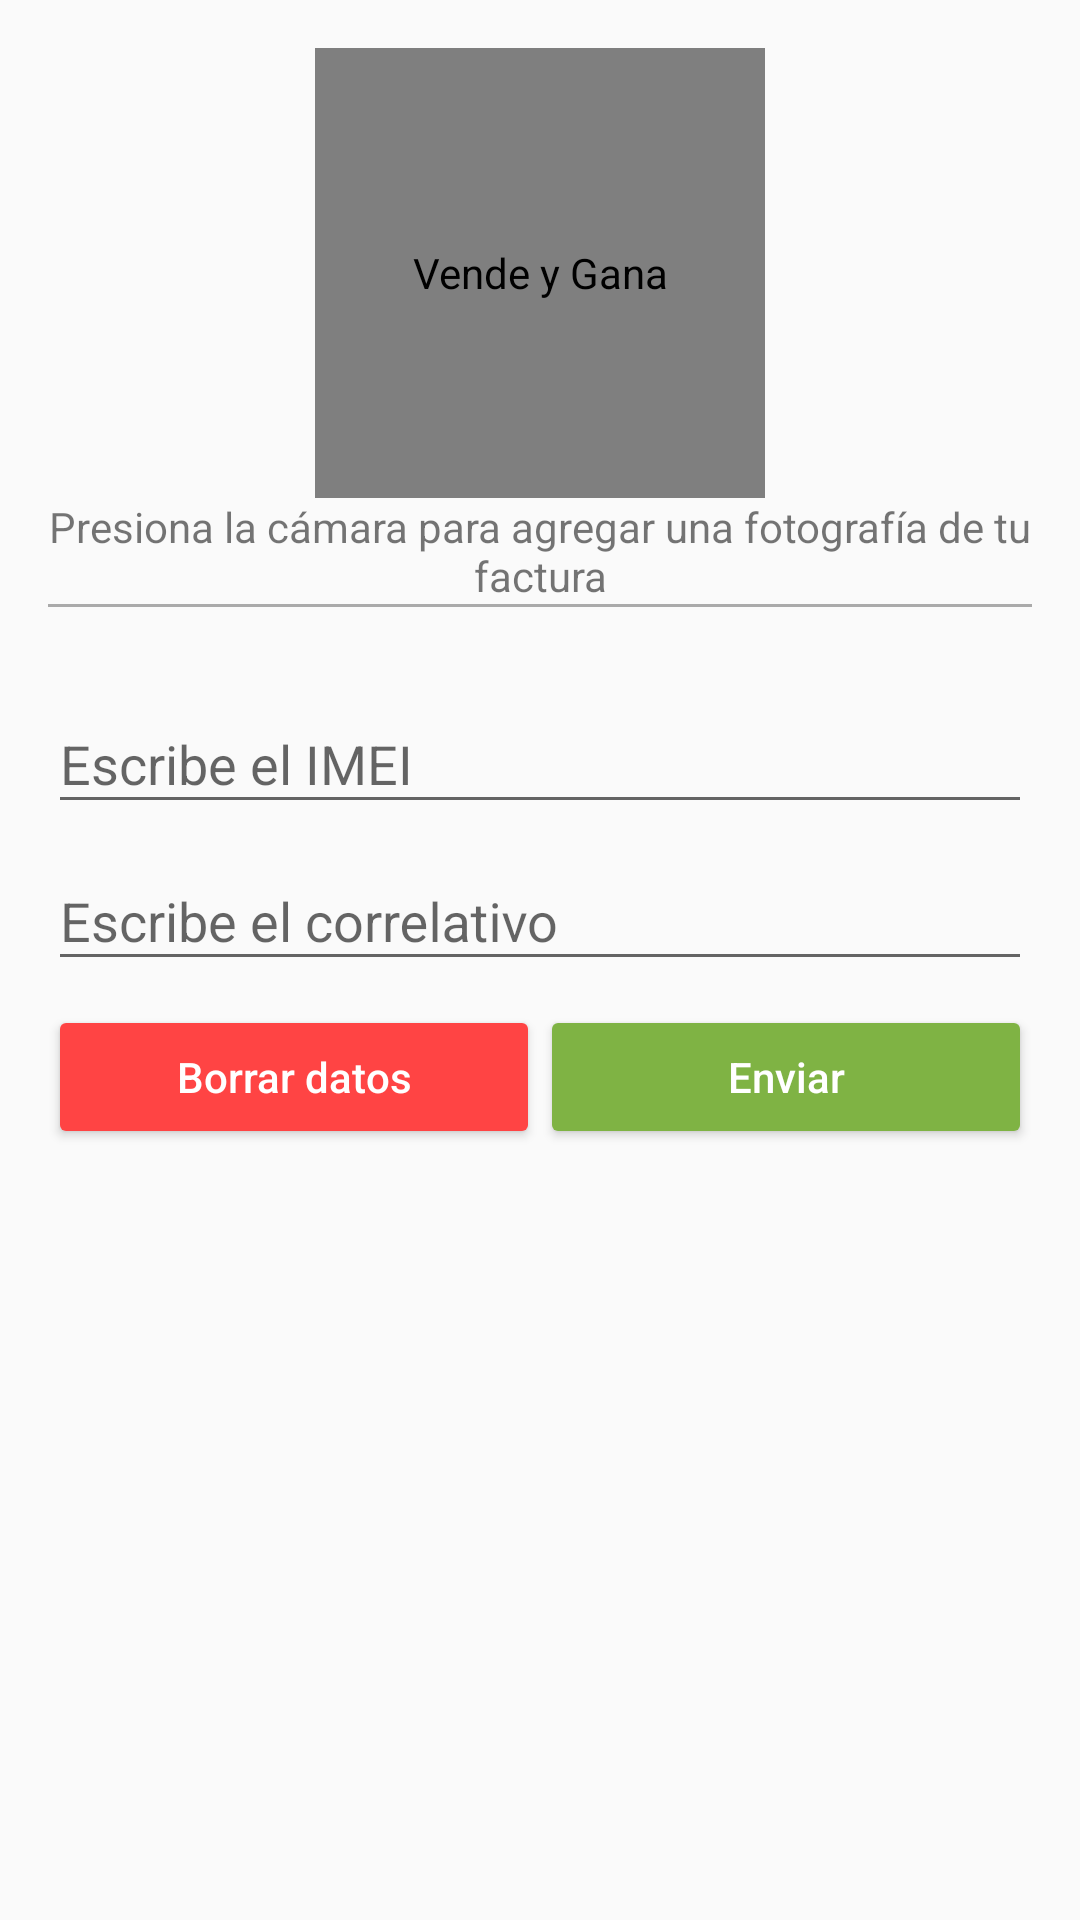

Write the Android layout XML for this screen, with the resource values it uses.
<!-- AndroidManifest.xml: application theme AppTheme -->
<!-- res/layout/fragment_venta.xml -->
<android.support.v4.widget.NestedScrollView xmlns:android="http://schemas.android.com/apk/res/android"
    xmlns:tools="http://schemas.android.com/tools"
    android:layout_width="match_parent"
    android:layout_height="match_parent"
    tools:context=".contenedor.fragments.venta.view.FragmentVenta">
    <LinearLayout
        android:layout_width="match_parent"
        android:layout_height="match_parent"
        android:orientation="vertical"
        android:id="@+id/linearVenta"
        android:padding="@dimen/activity_horizontal_margin"
        >
        <de.hdodenhof.circleimageview.CircleImageView
            android:id="@+id/imgFoto"
            android:layout_width="150dp"
            android:layout_height="150dp"
            android:layout_gravity="center_horizontal"
            android:background="?attr/selectableItemBackground"
            android:clickable="true"
            android:contentDescription="@string/app_name"
            android:focusable="true"
            android:src="@drawable/ic_camara" />

        <TextView
            android:id="@+id/lblFoto"
            android:layout_width="match_parent"
            android:layout_height="wrap_content"
            android:gravity="center"
            android:text="@string/help_photo" />

        <View
            android:layout_width="match_parent"
            android:layout_height="@dimen/linea"
            android:background="@android:color/darker_gray" />

        <android.support.design.widget.TextInputLayout
            android:layout_width="match_parent"
            android:layout_height="wrap_content"
            android:layout_marginTop="@dimen/margin_top_med">

            <EditText
                android:id="@+id/inputImei"
                android:layout_width="match_parent"
                android:layout_height="wrap_content"
                android:drawableLeft="@drawable/ic_imei"
                android:drawablePadding="@dimen/paddDrawable"
                android:drawableStart="@drawable/ic_imei"
                android:hint="@string/numero_imei"
                android:inputType="number" />
        </android.support.design.widget.TextInputLayout>

        <android.support.design.widget.TextInputLayout
            android:layout_width="match_parent"
            android:layout_height="wrap_content">

            <EditText
                android:id="@+id/inputCorrelativo"
                android:layout_width="match_parent"
                android:layout_height="wrap_content"
                android:drawableLeft="@drawable/ic_correlativo"
                android:drawablePadding="@dimen/paddDrawable"
                android:drawableStart="@drawable/ic_correlativo"
                android:hint="@string/correlativo"
                android:inputType="number" />
        </android.support.design.widget.TextInputLayout>




        <LinearLayout
            android:layout_width="match_parent"
            android:layout_height="wrap_content"
            android:orientation="horizontal">

            <Button
                android:id="@+id/btnBorrar"
                android:layout_width="0dp"
                android:layout_height="wrap_content"
                android:layout_marginTop="@dimen/appbar_padding_top"
                android:layout_weight="1"
                android:text="@string/borrardatos"
                android:textAllCaps="false"
                android:theme="@style/AppTheme.BotonRojo" />

            <Button
                android:id="@+id/btnEnviar"
                android:layout_width="0dp"
                android:layout_height="wrap_content"
                android:layout_marginTop="@dimen/appbar_padding_top"
                android:layout_weight="1"
                android:text="@string/enviar"
                android:textAllCaps="false"
                android:theme="@style/AppTheme.botonVerde" />
        </LinearLayout>
    </LinearLayout>

</android.support.v4.widget.NestedScrollView>
<!-- resources referenced by this layout -->
<resources>
  <dimen name="activity_horizontal_margin">16dp</dimen>
  <dimen name="appbar_padding_top">8dp</dimen>
  <dimen name="linea">1dp</dimen>
  <dimen name="margin_top_med">20dp</dimen>
  <dimen name="paddDrawable">5dp</dimen>
  <!-- drawable ic_camara: png bitmap (drawable-hdpi, 17002 bytes) -->
  <string name="app_name">Vende y Gana</string>
  <string name="borrardatos">Borrar datos</string>
  <string name="correlativo">Escribe el correlativo</string>
  <string name="enviar">Enviar</string>
  <string name="help_photo">Presiona la cámara para agregar una fotografía de tu factura</string>
  <string name="numero_imei">Escribe el IMEI</string>
  <style name="AppTheme.BotonRojo" parent="Widget.AppCompat.Button.Colored">
          <item name="colorButtonNormal">@color/rojo</item>
          <item name="android:textColor">@android:color/white</item>
      </style>
  <style name="AppTheme.botonVerde" parent="Widget.AppCompat.Button.Colored">
          <item name="colorButtonNormal">@color/colorAccentDark</item>
          <item name="android:textColor">@android:color/white</item>
      </style>
  <style name="AppTheme" parent="Theme.AppCompat.Light.DarkActionBar">
          
          <item name="colorPrimary">@color/colorPrimary</item>
          <item name="colorPrimaryDark">@color/colorPrimaryDark</item>
          <item name="colorAccent">@color/colorAccent</item>
      </style>
  <color name="rojo">#ff4444</color>
  <color name="colorAccentDark">#7fb344</color>
  <color name="colorPrimary">#10628A</color>
  <color name="colorPrimaryDark">#115d83</color>
  <color name="colorAccent">#8BC34A</color>
</resources>
